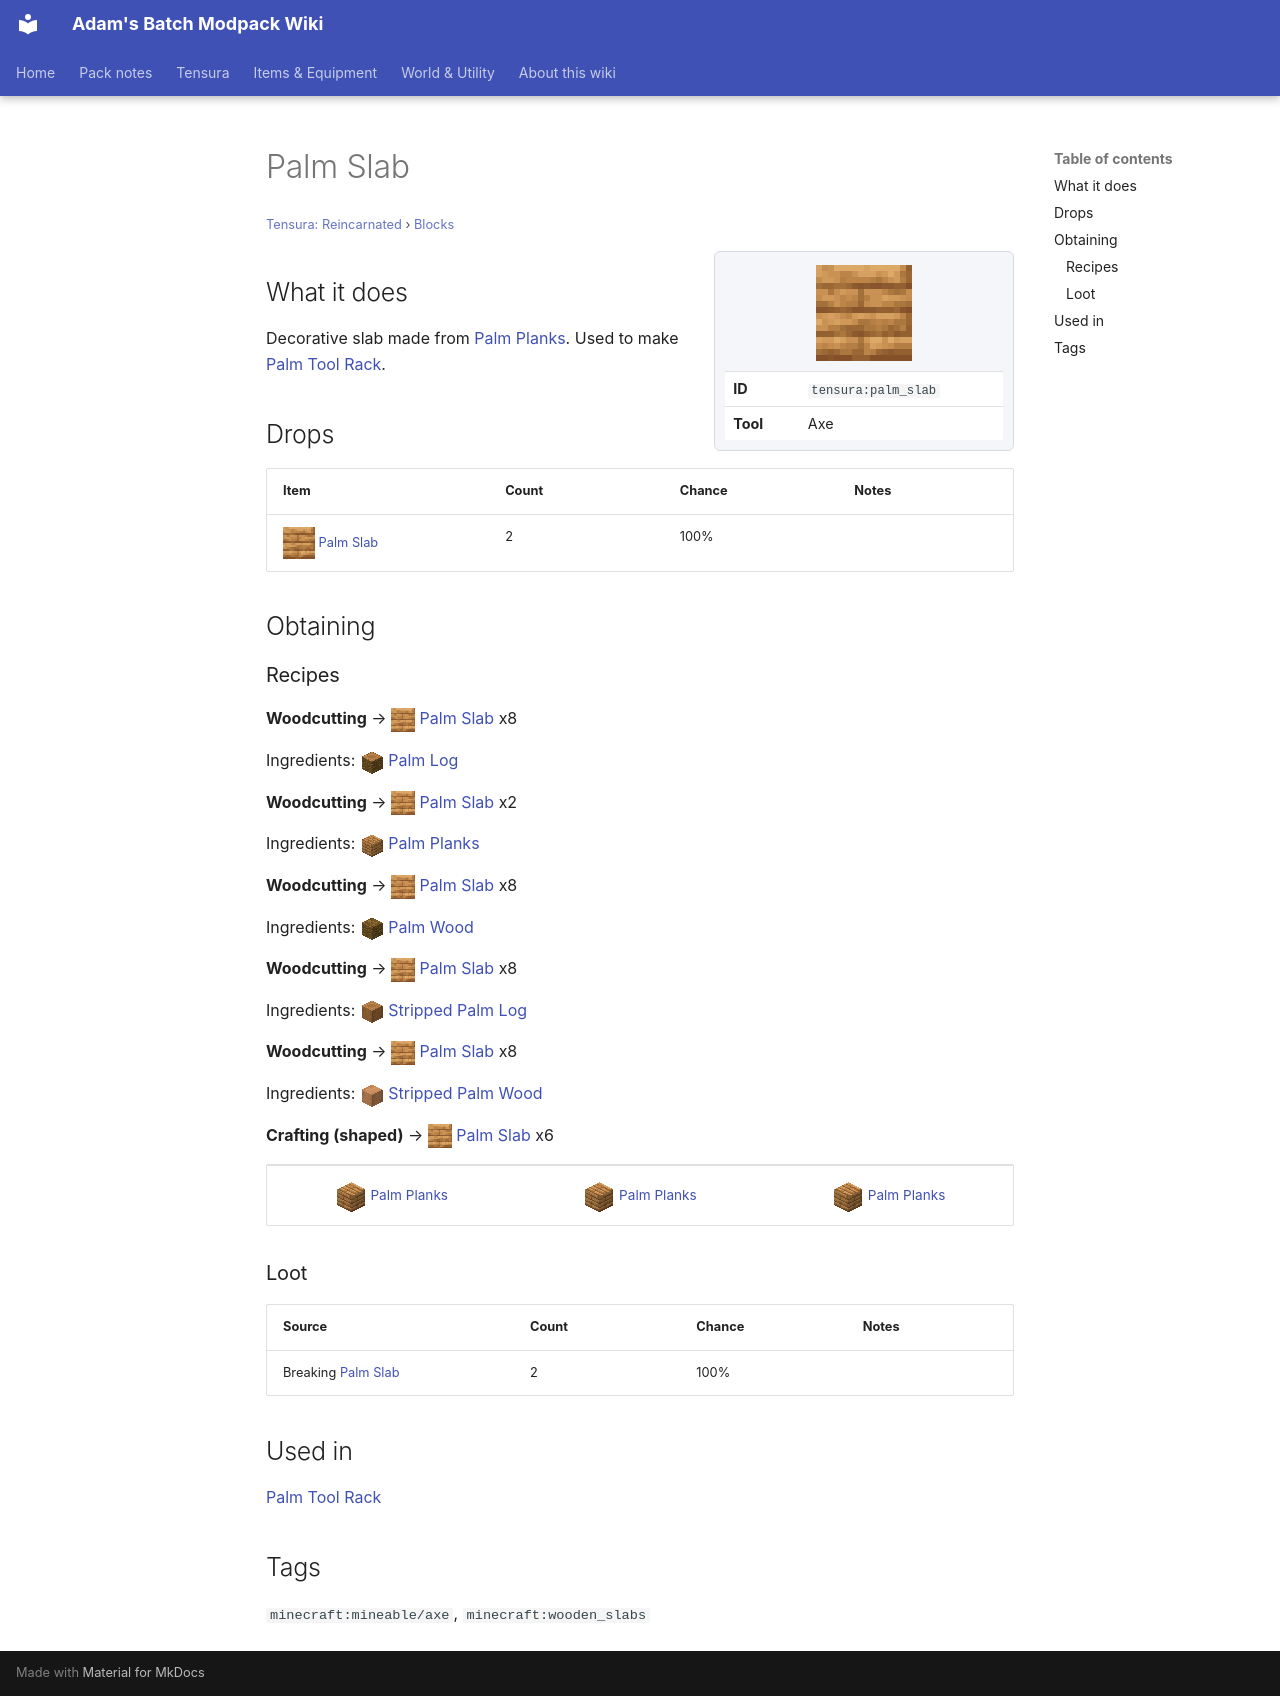

repository: Proteus-Nell/Adams-Batch-MC-Modpack-Wiki · page: tensura-reincarnated/blocks/palm-slab/index.html · generator: mkdocs

# Palm Slab

<small>[Tensura: Reincarnated](../index.md) &rsaquo; [Blocks](index.md)</small>

<div class="infobox" markdown>

![Palm Slab](../../assets/icons/tensura/item/palm_slab.png)

| | |
|---|---|
| **ID** | `tensura:palm_slab` |
| **Tool** | Axe |

</div>

## What it does

Decorative slab made from [Palm Planks](palm-planks.md). Used to make [Palm Tool Rack](palm-tool-rack.md).

## Drops

| Item | Count | Chance | Notes |
|---|---|---|---|
| ![](../../assets/icons/tensura/item/palm_slab.png) [Palm Slab](palm-slab.md) | 2 | 100% |  |

## Obtaining

### Recipes

**Woodcutting** &rarr; ![](../../assets/icons/tensura/item/palm_slab.png) [Palm Slab](palm-slab.md) x8

Ingredients: ![](../../assets/icons/tensura/item/palm_log.png) [Palm Log](palm-log.md)

**Woodcutting** &rarr; ![](../../assets/icons/tensura/item/palm_slab.png) [Palm Slab](palm-slab.md) x2

Ingredients: ![](../../assets/icons/tensura/item/palm_planks.png) [Palm Planks](palm-planks.md)

**Woodcutting** &rarr; ![](../../assets/icons/tensura/item/palm_slab.png) [Palm Slab](palm-slab.md) x8

Ingredients: ![](../../assets/icons/tensura/item/palm_wood.png) [Palm Wood](palm-wood.md)

**Woodcutting** &rarr; ![](../../assets/icons/tensura/item/palm_slab.png) [Palm Slab](palm-slab.md) x8

Ingredients: ![](../../assets/icons/tensura/item/stripped_palm_log.png) [Stripped Palm Log](stripped-palm-log.md)

**Woodcutting** &rarr; ![](../../assets/icons/tensura/item/palm_slab.png) [Palm Slab](palm-slab.md) x8

Ingredients: ![](../../assets/icons/tensura/item/stripped_palm_wood.png) [Stripped Palm Wood](stripped-palm-wood.md)

**Crafting (shaped)** &rarr; ![](../../assets/icons/tensura/item/palm_slab.png) [Palm Slab](palm-slab.md) x6

<div class="recipe" markdown>

| | | |
|---|---|---|
| ![](../../assets/icons/tensura/item/palm_planks.png) [Palm Planks](palm-planks.md) | ![](../../assets/icons/tensura/item/palm_planks.png) [Palm Planks](palm-planks.md) | ![](../../assets/icons/tensura/item/palm_planks.png) [Palm Planks](palm-planks.md) |

</div>

### Loot

| Source | Count | Chance | Notes |
|---|---|---|---|
| Breaking [Palm Slab](palm-slab.md) | 2 | 100% |  |

## Used in

[Palm Tool Rack](palm-tool-rack.md)

## Tags

`minecraft:mineable/axe`, `minecraft:wooden_slabs`
